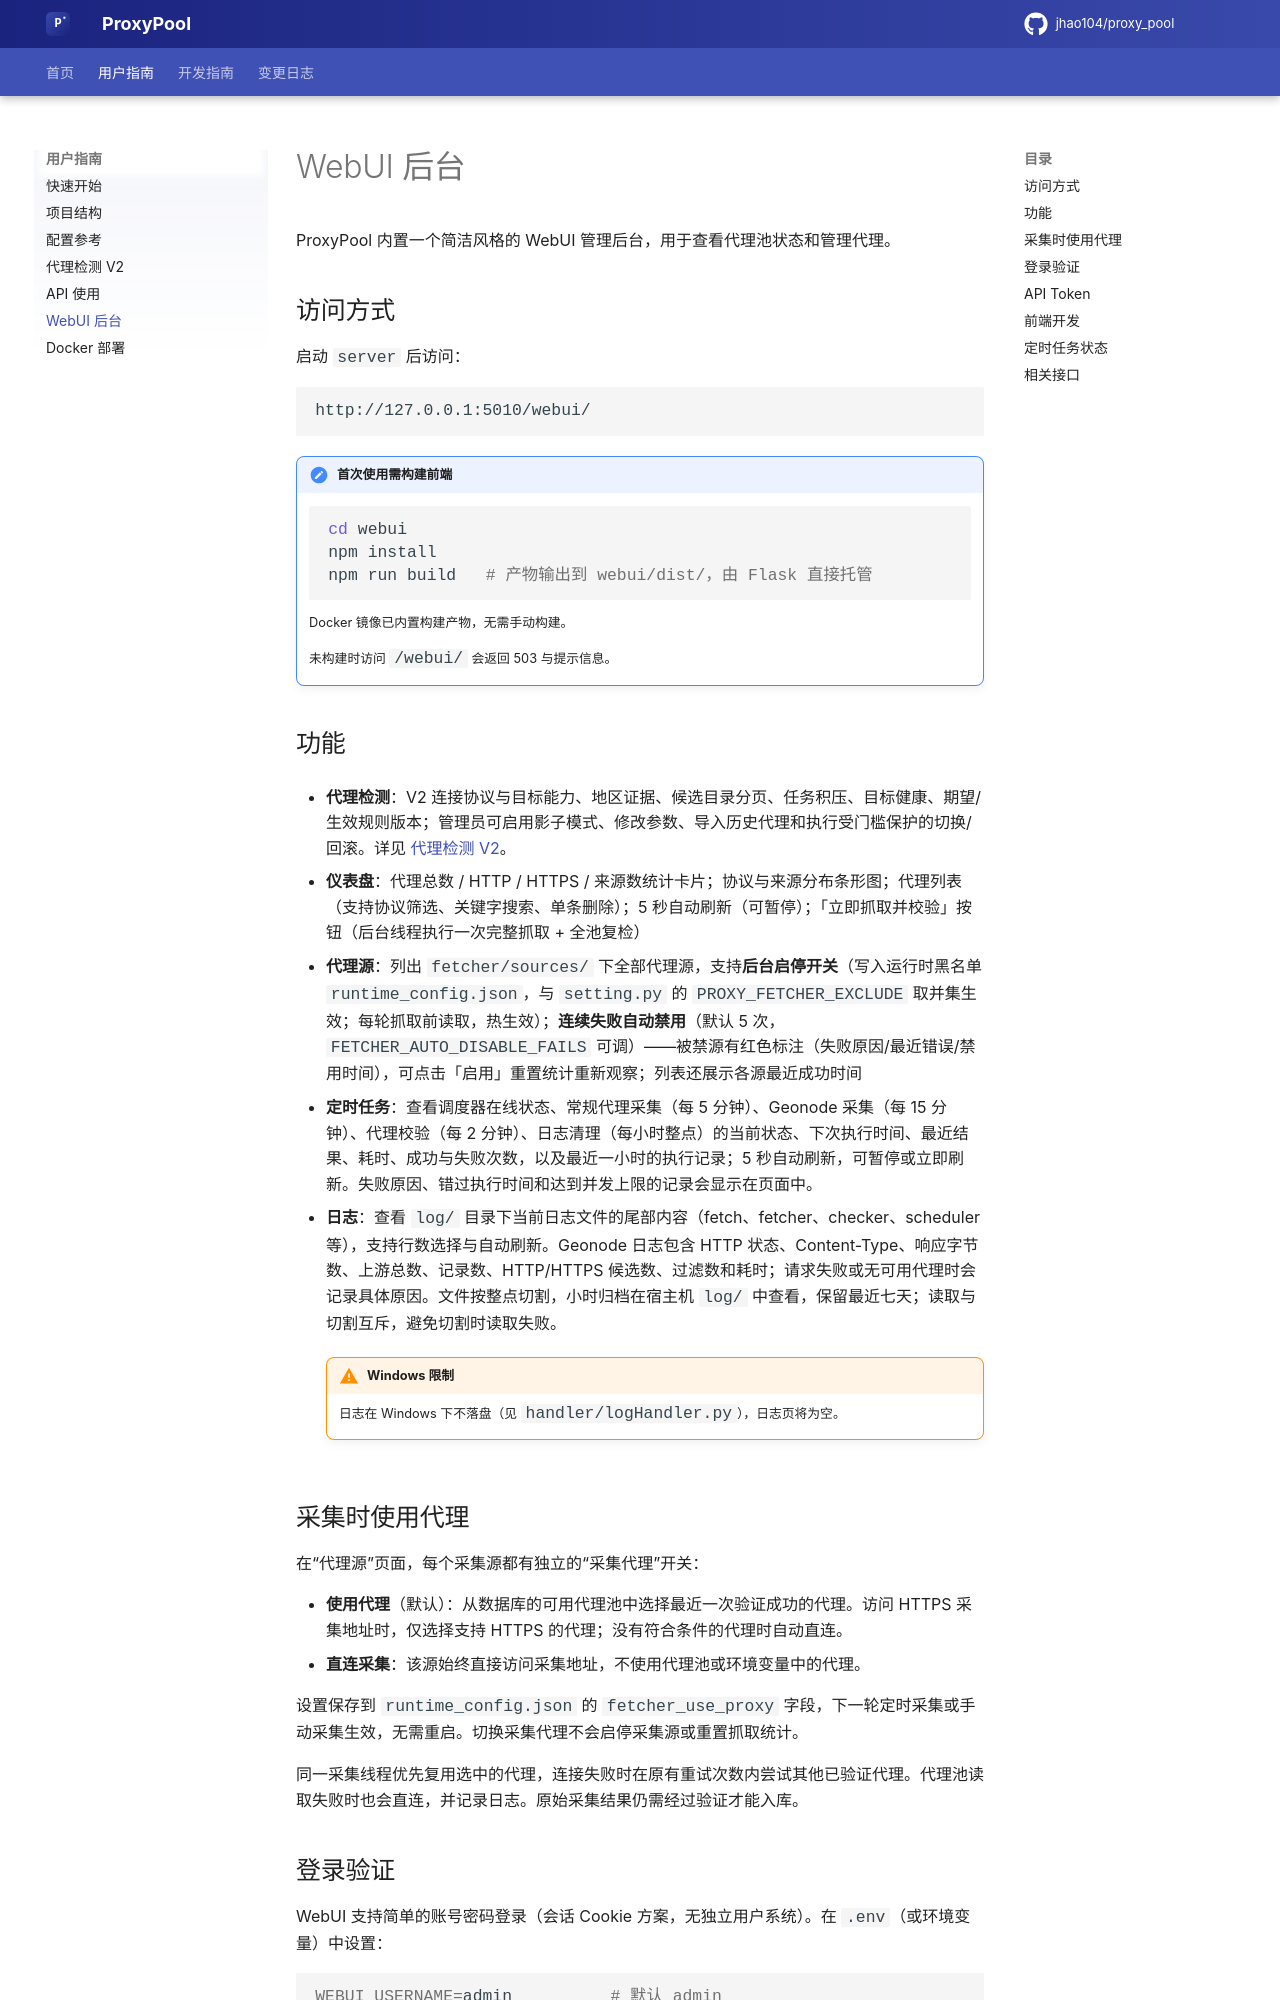

repository: flyeyas/proxy-pool · page: webui/index.html · generator: mkdocs

# WebUI 后台

ProxyPool 内置一个简洁风格的 WebUI 管理后台，用于查看代理池状态和管理代理。

## 访问方式

启动 `server` 后访问：

```
http://127.0.0.1:5010/webui/
```

!!! note "首次使用需构建前端"

    ```bash
    cd webui
    npm install
    npm run build   # 产物输出到 webui/dist/，由 Flask 直接托管
    ```

    Docker 镜像已内置构建产物，无需手动构建。

    未构建时访问 `/webui/` 会返回 503 与提示信息。

## 功能

- **代理检测**：V2 连接协议与目标能力、地区证据、候选目录分页、任务积压、目标健康、期望/生效规则版本；管理员可启用影子模式、修改参数、导入历史代理和执行受门槛保护的切换/回滚。详见 [代理检测 V2](validation-v2.md)。

- **仪表盘**：代理总数 / HTTP / HTTPS / 来源数统计卡片；协议与来源分布条形图；代理列表（支持协议筛选、关键字搜索、单条删除）；5 秒自动刷新（可暂停）；「立即抓取并校验」按钮（后台线程执行一次完整抓取 + 全池复检）
- **代理源**：列出 `fetcher/sources/` 下全部代理源，支持**后台启停开关**（写入运行时黑名单 `runtime_config.json`，与 `setting.py` 的 `PROXY_FETCHER_EXCLUDE` 取并集生效；每轮抓取前读取，热生效）；**连续失败自动禁用**（默认 5 次，`FETCHER_AUTO_DISABLE_FAILS` 可调）——被禁源有红色标注（失败原因/最近错误/禁用时间），可点击「启用」重置统计重新观察；列表还展示各源最近成功时间
- **定时任务**：查看调度器在线状态、常规代理采集（每 5 分钟）、Geonode 采集（每 15 分钟）、代理校验（每 2 分钟）、日志清理（每小时整点）的当前状态、下次执行时间、最近结果、耗时、成功与失败次数，以及最近一小时的执行记录；5 秒自动刷新，可暂停或立即刷新。失败原因、错过执行时间和达到并发上限的记录会显示在页面中。
- **日志**：查看 `log/` 目录下当前日志文件的尾部内容（fetch、fetcher、checker、scheduler 等），支持行数选择与自动刷新。Geonode 日志包含 HTTP 状态、Content-Type、响应字节数、上游总数、记录数、HTTP/HTTPS 候选数、过滤数和耗时；请求失败或无可用代理时会记录具体原因。文件按整点切割，小时归档在宿主机 `log/` 中查看，保留最近七天；读取与切割互斥，避免切割时读取失败。

    !!! warning "Windows 限制"
        日志在 Windows 下不落盘（见 `handler/logHandler.py`），日志页将为空。

## 采集时使用代理

在“代理源”页面，每个采集源都有独立的“采集代理”开关：

- **使用代理**（默认）：从数据库的可用代理池中选择最近一次验证成功的代理。访问 HTTPS 采集地址时，仅选择支持 HTTPS 的代理；没有符合条件的代理时自动直连。
- **直连采集**：该源始终直接访问采集地址，不使用代理池或环境变量中的代理。

设置保存到 `runtime_config.json` 的 `fetcher_use_proxy` 字段，下一轮定时采集或手动采集生效，无需重启。切换采集代理不会启停采集源或重置抓取统计。

同一采集线程优先复用选中的代理，连接失败时在原有重试次数内尝试其他已验证代理。代理池读取失败时也会直连，并记录日志。原始采集结果仍需经过验证才能入库。
